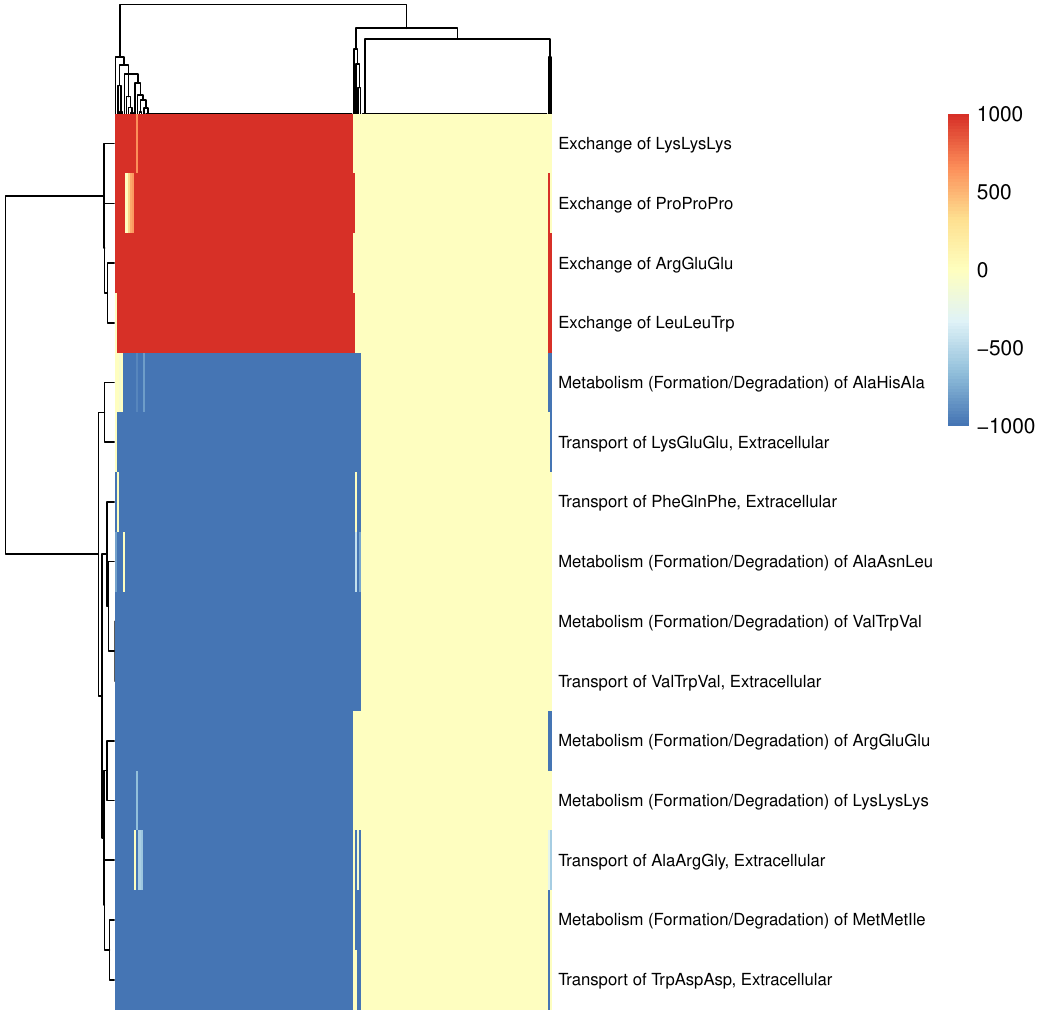

The data file committed next to this chart (first rows):
D1_AcuteMyeloidLeukemia_AcuteMyeloidLeuk…, D2_AcuteMyeloidLeukemia_notReported, D3_AdrenocorticalCarcinoma_AdrenalCortic…, D4_BladderUrothelialCarcinoma_CarcinomaN…, D5_BladderUrothelialCarcinoma_PapillaryA…, D6_BladderUrothelialCarcinoma_PapillaryT…, D7_BladderUrothelialCarcinoma_SquamousCe…, D8_BladderUrothelialCarcinoma_Transition…, D9_BrainLowerGradeGlioma_, D10_BrainLowerGradeGlioma_AstrocytomaNOS, D11_BrainLowerGradeGlioma_AstrocytomaAna…, D12_BrainLowerGradeGlioma_MixedGlioma, D13_BrainLowerGradeGlioma_Oligodendrogli…, D14_BrainLowerGradeGlioma_Oligodendrogli…, D15_BreastInvasiveCarcinoma_, D16_BreastInvasiveCarcinoma_AdenoidCysti…, D17_BreastInvasiveCarcinoma_ApocrineAden…, D18_BreastInvasiveCarcinoma_BasalCellCar…, D19_BreastInvasiveCarcinoma_CarcinomaNOS, D20_BreastInvasiveCarcinoma_CribriformCa…, D21_BreastInvasiveCarcinoma_Infiltrating…, D22_BreastInvasiveCarcinoma_Infiltrating…, D23_BreastInvasiveCarcinoma_Infiltrating…, D24_BreastInvasiveCarcinoma_Infiltrating…
Transport of AlaArgGly, Extracellular, -1000, -1000, 0, -1000, -1000, -1000, -1000, -1000, -1000, -1000, -266.3, -1000, -1000, -1000, -1000, -1000, -1000, -1000, 0, -1000, 0, 0, 0
Metabolism (Formation/Degradation) of Al…, -1000, -1000, 0, -1000, -1000, -1000, -1000, -1000, -1000, -1000, 0, -1000, -1000, -1000, -1000, -1000, -1000, -1000, 0, -1000, 0, 0, 0
Metabolism (Formation/Degradation) of Al…, -1000, -1000, 0, -1000, -1000, -1000, -1000, -1000, -1000, -1000, -1000, -1000, -1000, -1000, -1000, -1000, -1000, -1000, 0, -1000, 0, 0, 0
Metabolism (Formation/Degradation) of Ar…, -1000, -1000, 0, -1000, -1000, -1000, -1000, -1000, -1000, -1000, -1000, -1000, -1000, -1000, -1000, -1000, -1000, -1000, 0, -1000, 0, 0, 0
Exchange of ArgGluGlu, 1000, 1000, 0, 1000, 1000, 1000, 1000, 1000, 1000, 1000, 1000, 1000, 1000, 1000, 1000, 1000, 1000, 1000, 0, 1000, 0, 0, 0
Exchange of LeuLeuTrp, 1000, 1000, 0, 1000, 1000, 1000, 1000, 1000, 1000, 1000, 1000, 1000, 1000, 1000, 1000, 1000, 1000, 1000, 0, 1000, 0, 0, 0
Exchange of LysLysLys, 1000, 1000, 0, 1000, 1000, 1000, 1000, 1000, 1000, 1000, 0, 1000, 1000, 1000, 1000, 1000, 1000, 1000, 0, 1000, 0, 0, 0
Exchange of ProProPro, 1000, 1000, 0, 1000, 1000, 1000, 1000, 1000, 1000, 1000, 1000, 1000, 1000, 1000, 1000, 1000, 1000, 1000, 0, 1000, 0, 0, 0
Transport of LysGluGlu, Extracellular, -1000, -1000, 0, -1000, -1000, -1000, -1000, -1000, -1000, -1000, 0, -1000, -1000, -1000, -1000, -1000, -1000, -1000, 0, -1000, 0, 0, 0
Metabolism (Formation/Degradation) of Ly…, -1000, -1000, 0, -1000, -1000, -1000, -1000, -1000, -1000, -1000, 0, -1000, -1000, -1000, -1000, -1000, -1000, -1000, 0, -1000, 0, 0, 0
Metabolism (Formation/Degradation) of Me…, -1000, -1000, 0, -1000, -1000, -1000, -1000, -1000, -1000, -1000, -1000, -1000, -1000, -1000, -1000, -1000, -1000, -1000, 0, -1000, 0, 0, 0
Transport of PheGlnPhe, Extracellular, -1000, -1000, 0, -1000, -1000, -1000, -1000, -1000, -1000, -1000, 0, -1000, -1000, -1000, -1000, -1000, -1000, -1000, 0, -1000, 0, 0, 0
Transport of TrpAspAsp, Extracellular, -1000, -1000, 0, -1000, -1000, -1000, -1000, -1000, -1000, -1000, -1000, -1000, -1000, -1000, -1000, -1000, -1000, -1000, 0, -1000, 0, 0, 0
Metabolism (Formation/Degradation) of Va…, -1000, -1000, 0, -1000, -1000, -1000, -1000, -1000, -1000, -1000, 0, -1000, -1000, -1000, -1000, -1000, -1000, -1000, 0, -1000, 0, 0, 0
Transport of ValTrpVal, Extracellular, -1000, -1000, 0, -1000, -1000, -1000, -1000, -1000, -1000, -1000, 0, -1000, -1000, -1000, -1000, -1000, -1000, -1000, 0, -1000, 0, 0, 0
